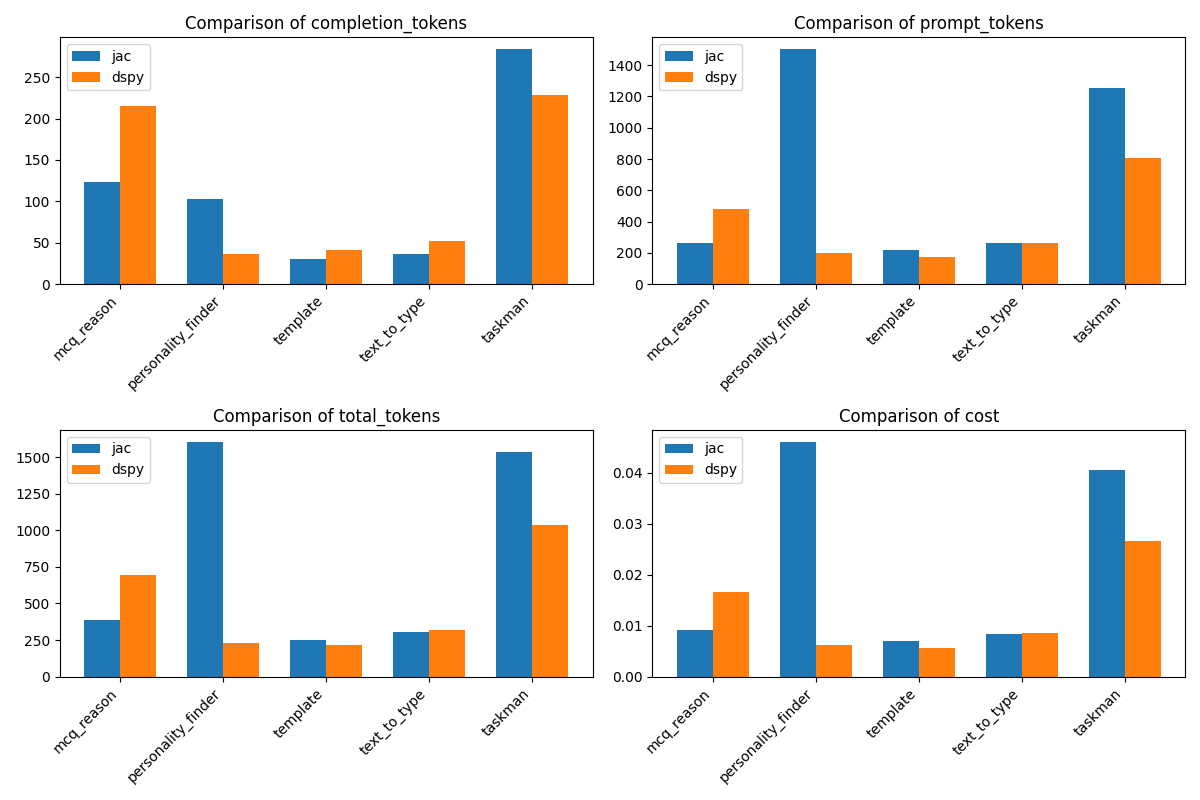

The table this chart was drawn from, first rows:
problem, jac_completion_tokens, jac_prompt_tokens, jac_total_tokens, dspy_completion_tokens, dspy_prompt_tokens, dspy_total_tokens, jac_cost, dspy_cost
mcq_reason, 124, 264, 388, 215, 481, 696, 0.00916, 0.01658
personality_finder, 103, 1503, 1606, 36, 197, 233, 0.04612, 0.00627
template, 30, 220, 250, 41, 173, 214, 0.0069, 0.0056
text_to_type, 37, 266, 303, 52, 266, 318, 0.00835, 0.0085
taskman, 284, 1254, 1538, 229, 808, 1037, 0.04046, 0.02653
